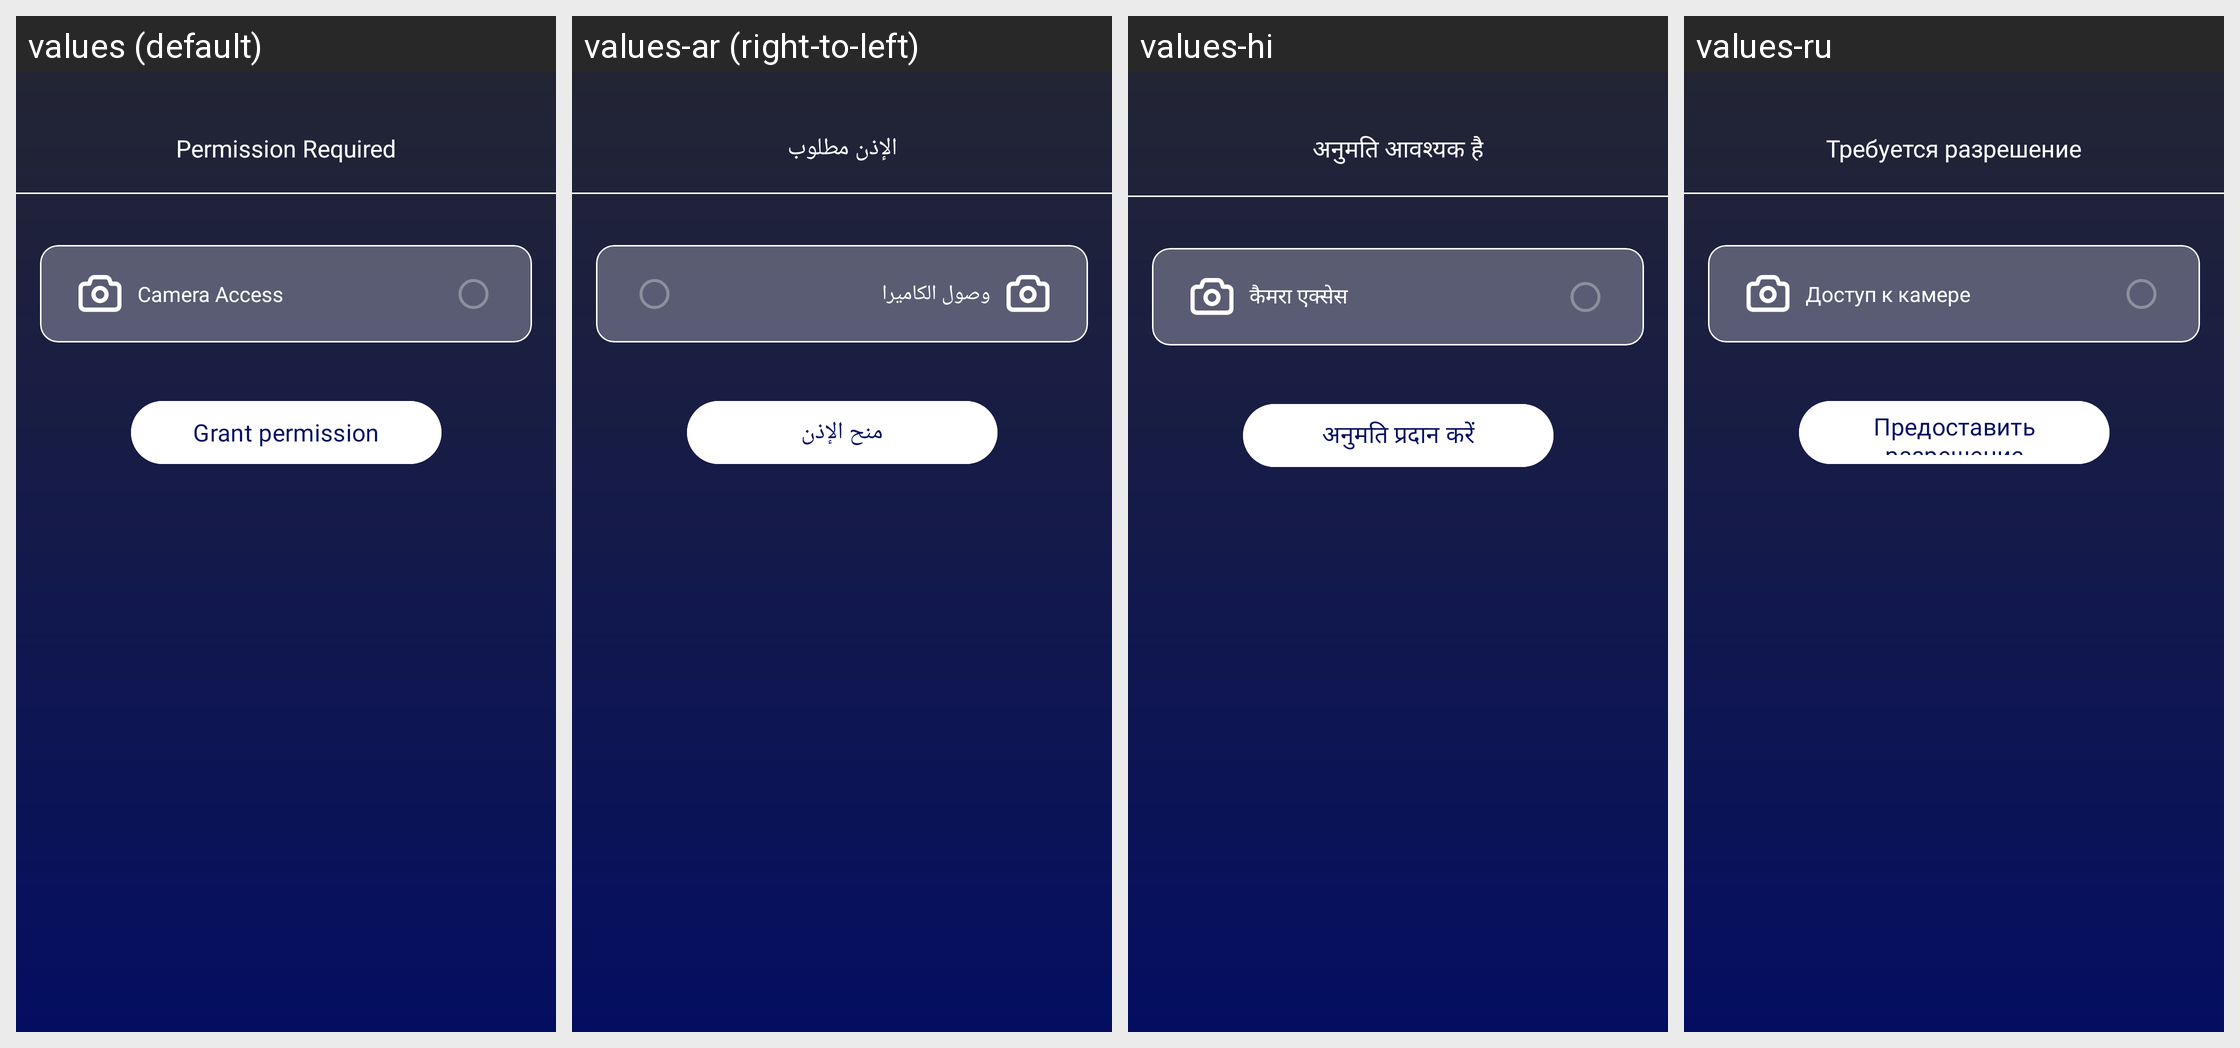

This grid shows one Android layout under several languages. Give, for every string resource on the screen, its name, the default text and each shown locale's text.
Android screen res/layout/fragment_permission.xml rendered under 4 locales, left to right: values (default), values-ar (right-to-left), values-hi, values-ru. Device: Nexus 5 (rendered at 1080×1920; each locale shown at half size, 540×960, under a caption strip naming it); theme Theme.CelebrityPrankVideoCall.
Other locales in the repository, not shown: values-es, values-fr, values-ja, values-ko, values-pt-rBR.
Strings drawn on this screen, with the default value and each locale's value (text and hints the layout hard-codes, and strings that could not be matched under every locale, appear in the picture but are not listed):

permission_required
  values: Permission Required
  values-ar: الإذن مطلوب
  values-hi: अनुमति आवश्यक है
  values-ru: Требуется разрешение

camera_access
  values: Camera Access
  values-ar: وصول الكاميرا
  values-hi: कैमरा एक्सेस
  values-ru: Доступ к камере

grant_permission
  values: Grant permission
  values-ar: منح الإذن
  values-hi: अनुमति प्रदान करें
  values-ru: Предоставить разрешение
